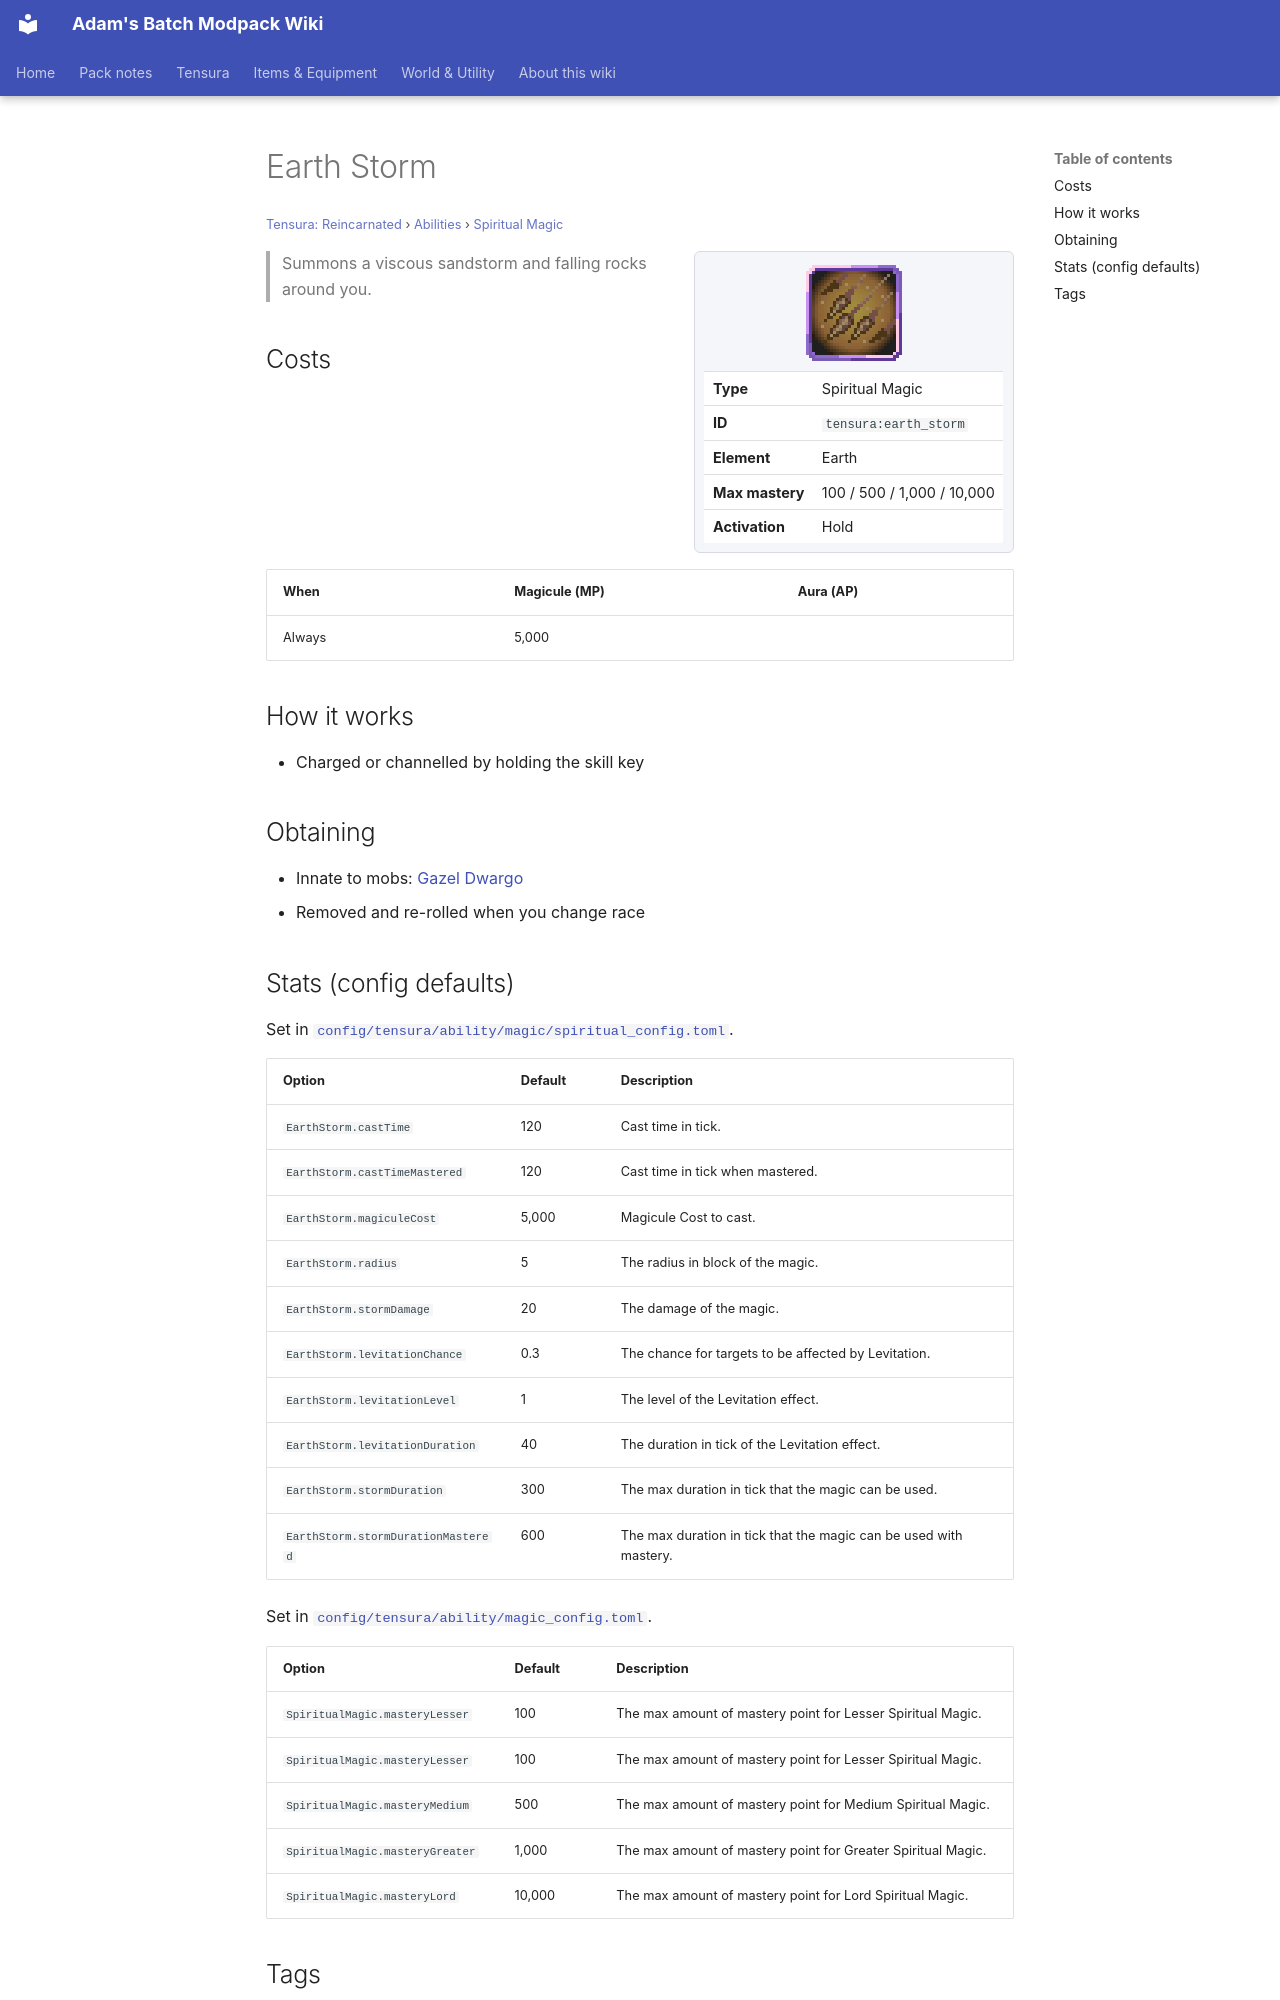

repository: Proteus-Nell/Adams-Batch-MC-Modpack-Wiki · page: tensura-reincarnated/abilities/spiritual-magic/earth-storm/index.html · generator: mkdocs

# Earth Storm

<small>[Tensura: Reincarnated](../../index.md) &rsaquo; [Abilities](../index.md) &rsaquo; [Spiritual Magic](index.md)</small>

<div class="infobox" markdown>

![Earth Storm](../../../assets/icons/tensura/skill/earth_storm.png)

| | |
|---|---|
| **Type** | Spiritual Magic |
| **ID** | `tensura:earth_storm` |
| **Element** | Earth |
| **Max mastery** | 100 / 500 / 1,000 / 10,000 |
| **Activation** | Hold |

</div>

> Summons a viscous sandstorm and falling rocks around you.

## Costs

| When | Magicule (MP) | Aura (AP) |
|---|---|---|
| Always | 5,000 |  |

## How it works

- Charged or channelled by holding the skill key

## Obtaining

- Innate to mobs: [Gazel Dwargo](../../mobs/gazel-dwargo.md)
- Removed and re-rolled when you change race
